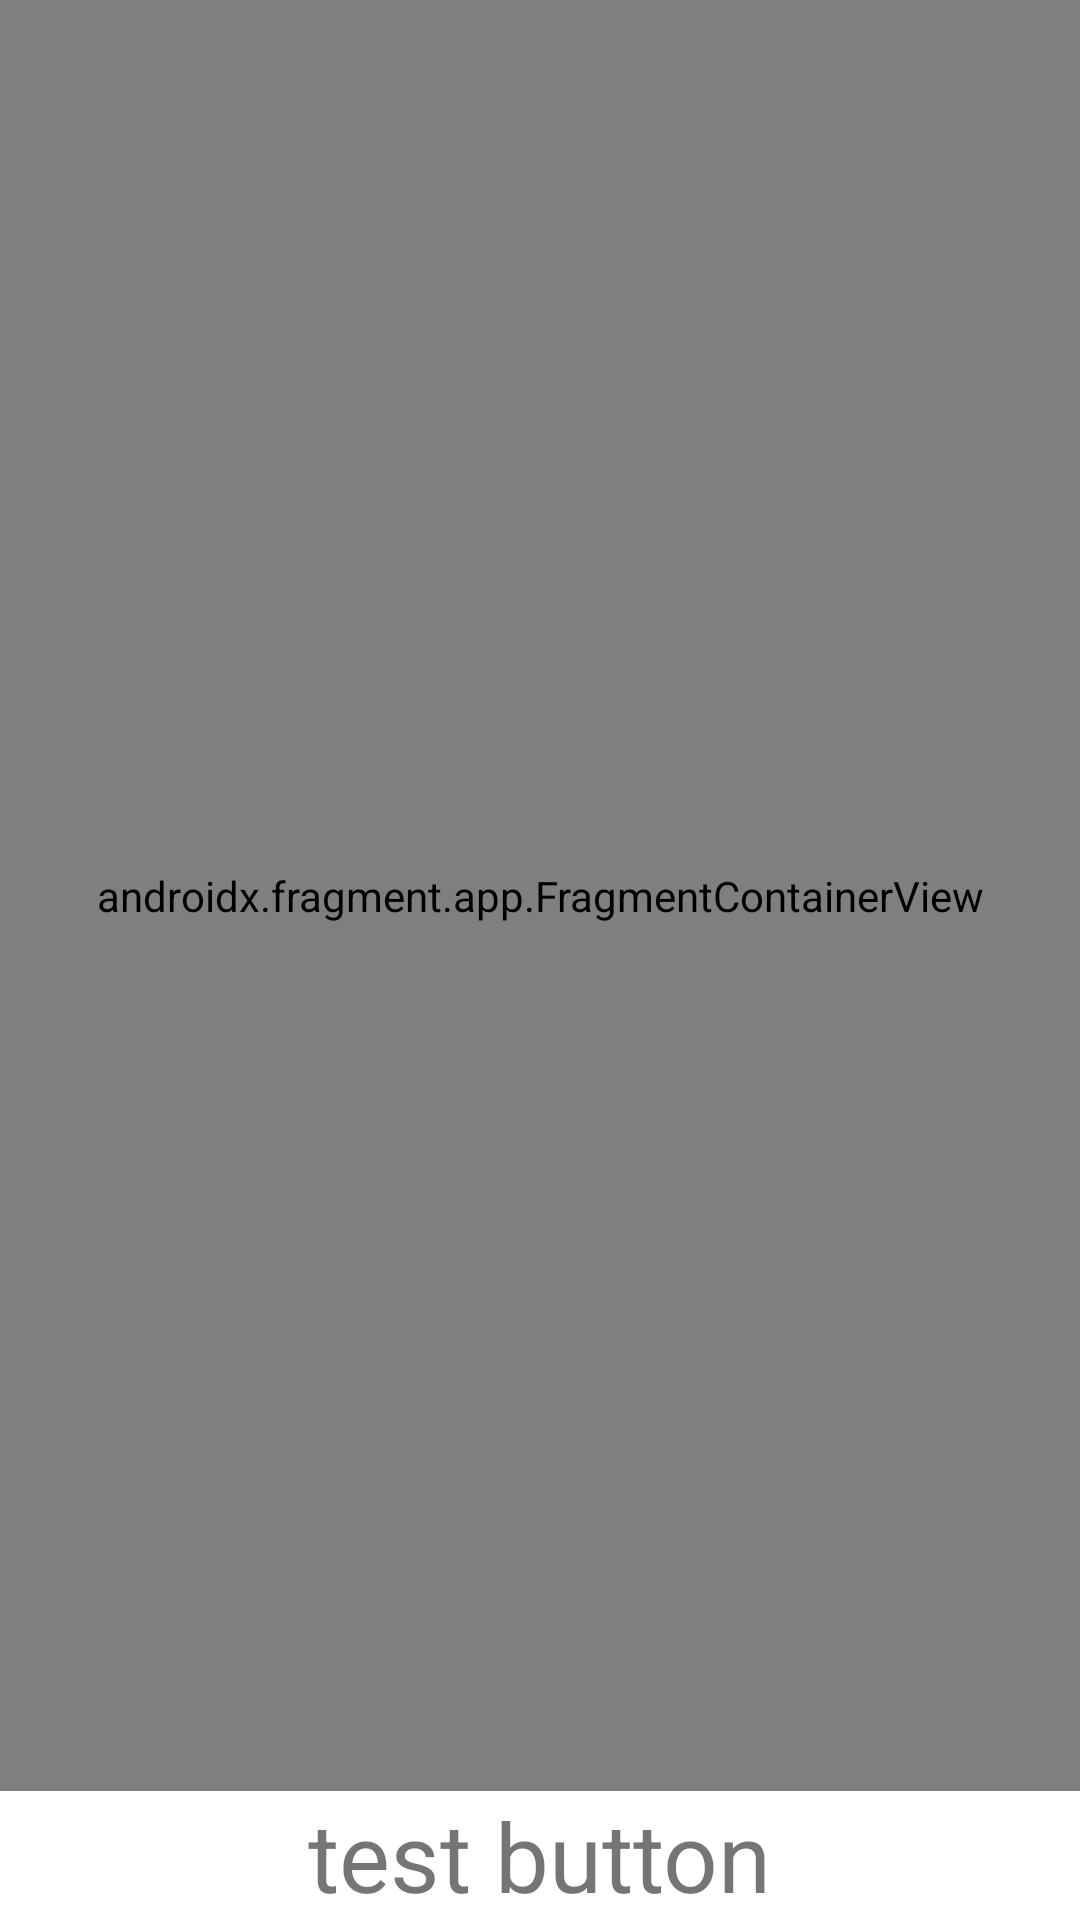

This screen was rendered from an Android layout file. Write that file and the resources it references.
<!-- AndroidManifest.xml: application theme Theme.VoiceCommands -->
<!-- res/layout/activity_main.xml -->
<?xml version="1.0" encoding="utf-8"?>
<androidx.constraintlayout.widget.ConstraintLayout xmlns:android="http://schemas.android.com/apk/res/android"
    xmlns:app="http://schemas.android.com/apk/res-auto"
    xmlns:tools="http://schemas.android.com/tools"
    android:layout_width="match_parent"
    android:layout_height="match_parent"
    tools:context=".MainActivity">

    <androidx.fragment.app.FragmentContainerView
        android:id="@+id/nav_host_fragment"
        android:name="androidx.navigation.fragment.NavHostFragment"
        android:layout_width="0dp"
        android:layout_height="0dp"
        app:layout_constraintLeft_toLeftOf="parent"
        app:layout_constraintRight_toRightOf="parent"
        app:layout_constraintTop_toTopOf="parent"
        app:layout_constraintBottom_toTopOf="@id/testButton"
        app:defaultNavHost="true"
        app:navGraph="@navigation/nav_graph" />

    <androidx.appcompat.widget.AppCompatTextView
        android:id="@+id/testButton"
        android:layout_width="wrap_content"
        android:layout_height="wrap_content"
        android:textSize="32sp"
        android:text="test button"
        app:layout_constraintBottom_toBottomOf="parent"
        app:layout_constraintStart_toStartOf="parent"
        app:layout_constraintEnd_toEndOf="parent"/>

</androidx.constraintlayout.widget.ConstraintLayout>
<!-- resources referenced by this layout -->
<resources>
  <style name="Theme.VoiceCommands" parent="Theme.MaterialComponents.DayNight.DarkActionBar">
          
          <item name="colorPrimary">@color/purple_500</item>
          <item name="colorPrimaryVariant">@color/purple_700</item>
          <item name="colorOnPrimary">@color/white</item>
          
          <item name="colorSecondary">@color/teal_200</item>
          <item name="colorSecondaryVariant">@color/teal_700</item>
          <item name="colorOnSecondary">@color/black</item>
          
          <item name="android:statusBarColor" tools:targetApi="l">?attr/colorPrimaryVariant</item>
          
      </style>
  <color name="purple_500">#FF6200EE</color>
  <color name="purple_700">#FF3700B3</color>
  <color name="white">#FFFFFFFF</color>
  <color name="teal_200">#FF03DAC5</color>
  <color name="teal_700">#FF018786</color>
  <color name="black">#FF000000</color>
</resources>
